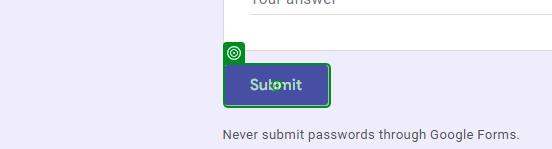
Workflow: Main

Step 1: click on the element in window 'RPA IA 2' (chrome.exe)
